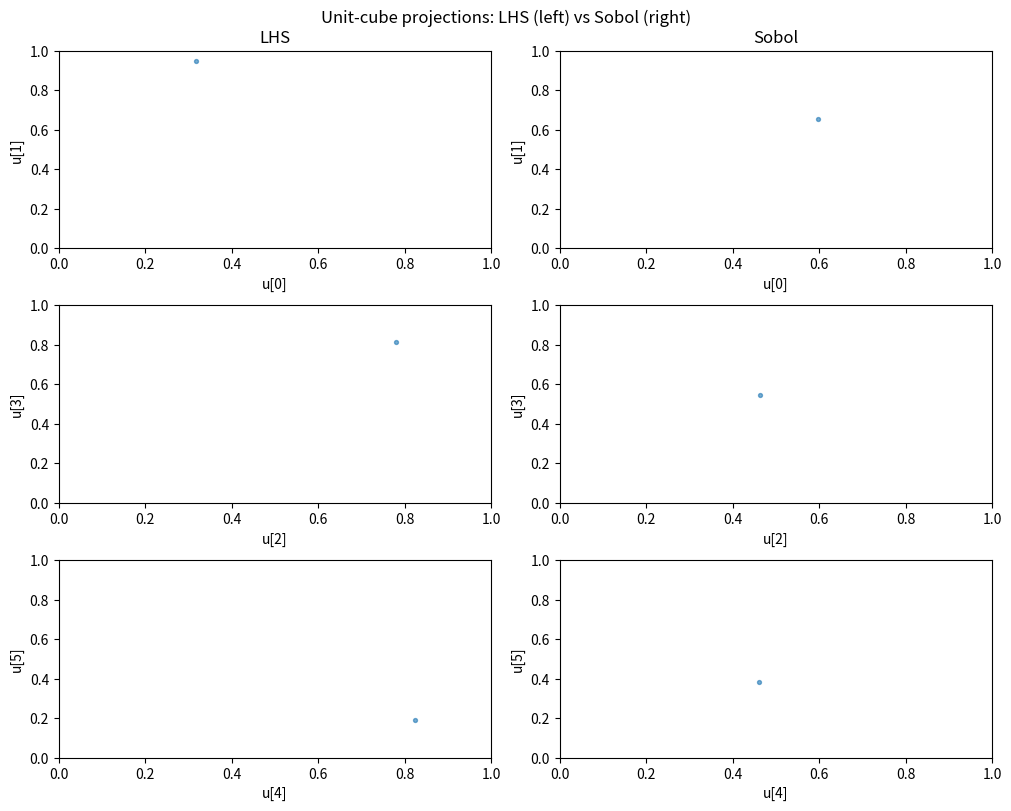
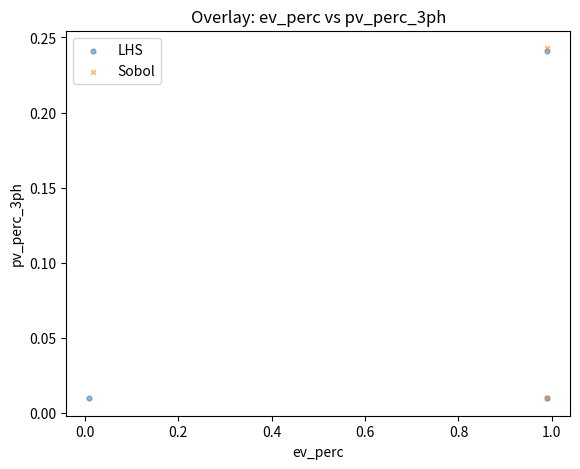
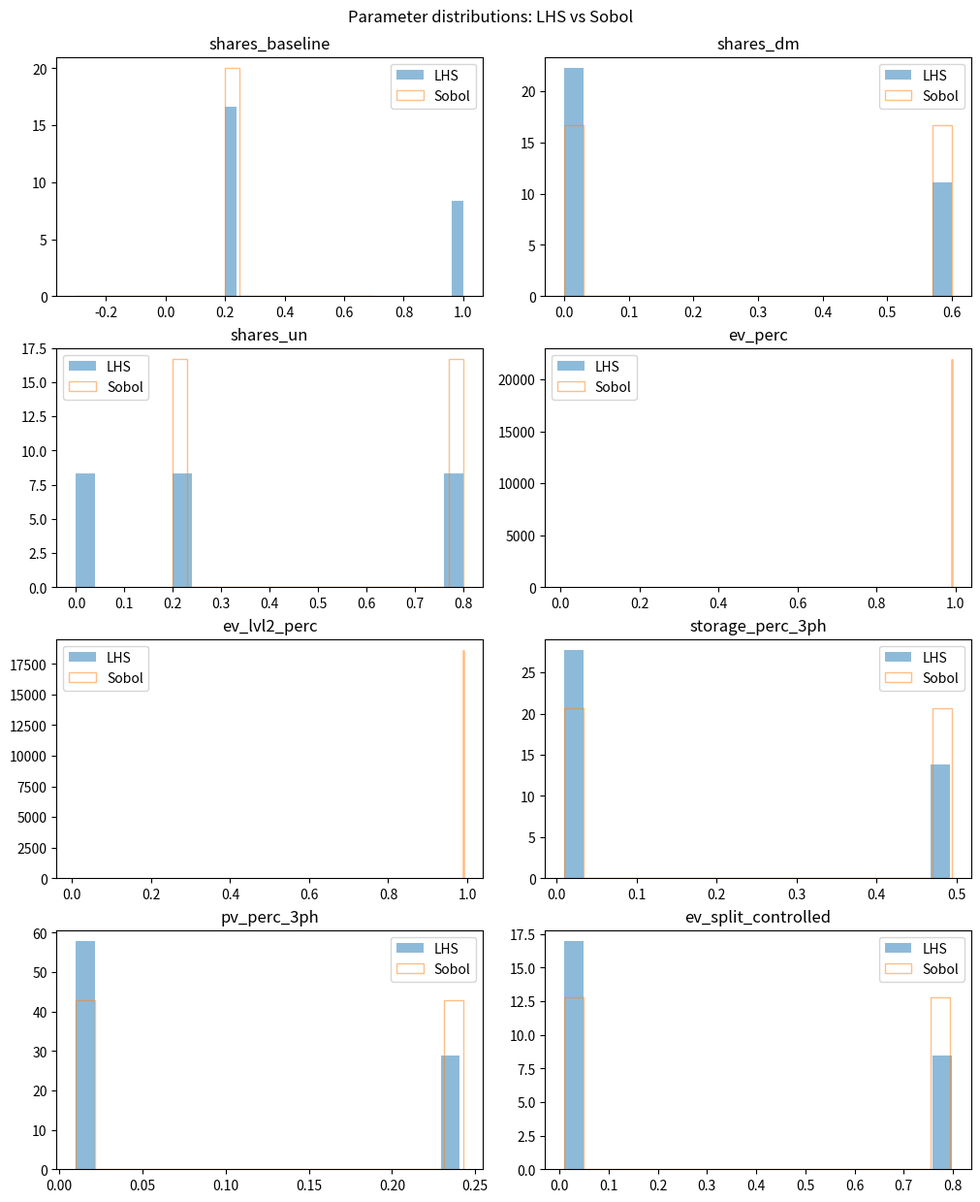

Source code (Python) for these figures, in order:
# -*- coding: utf-8 -*-
"""
Created: 2025-10-26
Author: luisfernando (edited)

Purpose
-------
Generate scenario dictionaries ("MIXES") using two DOE engines:
Latin Hypercube (LHS) and Sobol. Scenario "0" is fixed (as provided);
scenarios "1" .. "N_CASES" are generated by LHS and Sobol respectively.

Outputs
-------
- mixes_lhs.json, mixes_sobol.json  (JSON dicts keyed by "0","1",...,"N")
- mixes_compare_long.csv            (flattened long table w/ method column)
- lhs_vs_sobol_summary.csv          (simple per-field summary stats)
- compare_unitcube_pairs.png        (optional sanity plot on unit cube)
- overlay_ev_vs_pv.png              (optional transformed overlay plot)

Notes
-----
- Only fields present in MIXES are varied.
- Sobol requires SciPy's qmc; LHS works without SciPy.
- Set N_CASES (placeholder) based on runtime: ~230 seconds/scenario.
"""

import json
import math
import numpy as np
import pandas as pd

# Matplotlib for headless environments
import matplotlib
matplotlib.use("Agg")
import matplotlib.pyplot as plt

# ---------- Optional SciPy QMC (Sobol/LHS engines) ----------
try:
    from scipy.stats import qmc  # Sobol + LatinHypercube
    _HAS_SCIPY_QMC = True
except Exception:
    _HAS_SCIPY_QMC = False

# ============================ CONFIG ============================

# >>>>>>>>>>>>>>>>>>>>> EDIT THIS PLACEHOLDER <<<<<<<<<<<<<<<<<<<<
N_CASES      = 1  # <-- PLACEHOLDER. Number of variable scenarios (1..N). "0" stays fixed.

BASE_SEED    = 123          # reproducibility for sampling engines
SEED0_FIXED  = 555          # seed for case "0"
SEED_STEP    = 222          # seeds follow 555, 777, 999, ... (seed = SEED0_FIXED + SEED_STEP*case_id)

# Output files
OUT_JSON_LHS   = "mixes_lhs.json"
OUT_JSON_SOBOL = "mixes_sobol.json"
OUT_LONG       = "mixes_compare_long.csv"
OUT_SUMMARY    = "lhs_vs_sobol_summary.csv"

# Plots (optional)
FIG_UNITCUBE   = "compare_unitcube_pairs.png"
FIG_OVERLAY    = "overlay_ev_vs_pv.png"

# -------- Bounds for fields that vary (percent/fractions in [0,1]) --------
# Tune these to your project. The examples you gave (0.10/0.35 EV, 0.05/0.12 storage, 0.05/0.10 PV)
# fall comfortably within the default ranges below.
BOUNDS = {
    "ev_perc":           (0.989, 0.99),  # share of customers w/ EVs
    "ev_lvl2_perc":      (0.989, 0.99),  # share of EVs with Level-2 charging
    "storage_perc_3ph":  (0.49, 0.5),  # share of 3-phase customers w/ storage
    "pv_perc_3ph":       (0.24, 0.25),  # share of 3-phase customers w/ PV
}

# EV split: keep fixed 50-50 by default (matches "if omitted, defaults to 50-50")
EV_SPLIT_FIXED = False # True # (if true, everything remains at 50%-50%).
EV_SPLIT_BOUNDS = (0.79, 0.80)  # only used if EV_SPLIT_FIXED=False; controlled in [lo, hi]

# Disjoint sets flag; set per scenario (constant here, but configurable)
DISJOINT_SETS_DEFAULT = False #True

# ====================== Fixed scenario "0" ======================
# Exact structure as requested
FIXED_CASE0 = {
    "shares": {"baseline": 0.2, "dm": 0.0, "un": 0.8},
    "heating_seed": SEED0_FIXED,
    "ev_perc": 0.99, "ev_lvl2_perc": 0.99, "ev_seed": SEED0_FIXED,
    "storage_perc_3ph": 0.01, "storage_seed": SEED0_FIXED,
    "pv_perc_3ph": 0.01,      "pv_seed": SEED0_FIXED,
    "disjoint_sets": False,
    # NEW: if omitted, consumer defaults to 50-50; we include it explicitly.
    "ev_split": {"controlled": 0.01, "uncontrolled": 0.99},
}

FIXED_CASE2 = {
    "shares": {"baseline": 1, "dm": 0.0, "un": 0.0},
    "heating_seed": SEED0_FIXED,
    "ev_perc": 0.01, "ev_lvl2_perc": 0.01, "ev_seed": SEED0_FIXED,
    "storage_perc_3ph": 0.01, "storage_seed": SEED0_FIXED,
    "pv_perc_3ph": 0.01,      "pv_seed": SEED0_FIXED,
    "disjoint_sets": False,
    # NEW: if omitted, consumer defaults to 50-50; we include it explicitly.
    "ev_split": {"controlled": 0.01, "uncontrolled": 0.99},
}

# ====================== Minimal DOE helpers =====================

def _plot_param_histograms(df_lhs, df_sobol, outpath, vars_to_plot):
    """
    For each variable in vars_to_plot, plot LHS vs Sobol histograms on the same axes.
    """
    n = len(vars_to_plot)
    ncols = 2
    nrows = int(math.ceil(n / ncols))
    fig, axes = plt.subplots(nrows=nrows, ncols=ncols,
                             figsize=(10, 3.0 * nrows),
                             constrained_layout=True)
    axes = np.array(axes).reshape(nrows, ncols)

    for idx, var in enumerate(vars_to_plot):
        r = idx // ncols
        c = idx % ncols
        ax = axes[r, c]
        ax.hist(df_lhs[var], bins=20, alpha=0.5, label="LHS", density=True)
        ax.hist(df_sobol[var], bins=20, alpha=0.5, label="Sobol", density=True, histtype="step")
        ax.set_title(var)
        ax.legend(loc="best")

    # Hide any empty subplots
    for j in range(len(vars_to_plot), nrows * ncols):
        r = j // ncols
        c = j % ncols
        axes[r, c].axis("off")

    fig.suptitle("Parameter distributions: LHS vs Sobol", y=1.02, fontsize=12)
    fig.savefig(outpath, dpi=150, bbox_inches="tight")
    plt.close(fig)

def _lhs_unit(n, d, seed=None):
    """Unit-cube LHS (SciPy if available, else pure-NumPy)."""
    if _HAS_SCIPY_QMC:
        engine = qmc.LatinHypercube(d=d, seed=seed)
        return engine.random(n)
    # Pure-NumPy LHS with jitter in strata
    rng = np.random.default_rng(seed)
    cut = np.linspace(0.0, 1.0, n + 1)
    a, b = cut[:-1], cut[1:]
    H = np.zeros((n, d))
    for j in range(d):
        u = rng.random(n)
        H[:, j] = rng.permutation(u * (b - a) + a)
    return H

def _sobol_unit(n, d, seed=None, scramble=True):
    """Unit-cube Sobol (SciPy required)."""
    if not _HAS_SCIPY_QMC:
        raise RuntimeError("Sobol sampling requires SciPy (scipy.stats.qmc).")
    m = math.ceil(math.log2(max(2, n)))  # draw power-of-two, then truncate
    engine = qmc.Sobol(d=d, scramble=scramble, seed=seed)
    U = engine.random_base2(m=m)
    return U[:n, :]

# ========= Transforms from U[0,1]^k to MIXES fields only ========

def _dirichlet_from_uniform(u_mat):
    """
    Map U in (0,1)^{n×3} to Dirichlet(1,1,1) on the 3-simplex via Gamma(1,1).
    Stable even if u hits 0/1 after clipping.
    """
    U = np.clip(u_mat, 1e-12, 1-1e-12)
    G = -np.log(U)  # Exp(1) = Gamma(k=1, theta=1)
    W = G / G.sum(axis=1, keepdims=True)
    return W  # columns correspond to ["baseline","dm","un"]

def _linmap01(u, lo, hi):
    return lo + u * (hi - lo)

def _make_scenario_dicts_from_unit(U, case_ids, fixed_case0, bounds, ev_split_fixed=True, ev_split_bounds=(0.2,0.8)):
    """
    Convert unit-cube rows into MIXES dicts for the given case_ids (ints >=1).
    Does NOT include case "0"; caller should add fixed_case0 separately.
    Dimensions of U:
      - 3 columns for shares
      - 4 columns for {ev_perc, ev_lvl2_perc, storage_perc_3ph, pv_perc_3ph}
      - +1 column if ev_split is sampled (controlled share); uncontrolled = 1 - controlled
    """
    mixes = {}
    n = len(case_ids)
    col = 0

    # shares
    shares = _dirichlet_from_uniform(U[:, col:col+3]); col += 3
    # baseline = shares[:, 0]; dm = shares[:, 1]; un = shares[:, 2]
    '''
    Here we will add the shares of purely managed systems to look at the impact
    '''
    baseline = [0.2]; dm = [0.6]; un = [0.2]

    # main fractions
    ev_perc          = _linmap01(U[:, col+0], *bounds["ev_perc"])
    ev_lvl2_perc     = _linmap01(U[:, col+1], *bounds["ev_lvl2_perc"])
    storage_perc_3ph = _linmap01(U[:, col+2], *bounds["storage_perc_3ph"])
    pv_perc_3ph      = _linmap01(U[:, col+3], *bounds["pv_perc_3ph"])
    col += 4

    # ev_split
    if ev_split_fixed:
        ev_ctrl = np.full(n, 0.5)
    else:
        lo, hi = ev_split_bounds
        ev_ctrl = _linmap01(U[:, col], lo, hi)
        col += 1
    ev_unctrl = 1.0 - ev_ctrl

    # seeds: deterministic, same within scenario, independent of DOE engine
    def seed_for_case(case_id):
        return int(SEED0_FIXED + SEED_STEP * case_id)

    for idx, case_id in enumerate(case_ids):
        s = seed_for_case(case_id)
        mixes[str(case_id)] = {
            "shares": {
                "baseline": float(baseline[idx]),
                "dm":       float(dm[idx]),
                "un":       float(un[idx]),
            },
            "heating_seed": s,
            "ev_perc":          float(ev_perc[idx]),
            "ev_lvl2_perc":     float(ev_lvl2_perc[idx]),
            "ev_seed":          s,
            "storage_perc_3ph": float(storage_perc_3ph[idx]),
            "storage_seed":     s,
            "pv_perc_3ph":      float(pv_perc_3ph[idx]),
            "pv_seed":          s,
            "disjoint_sets":    DISJOINT_SETS_DEFAULT,
            "ev_split": {
                "controlled":  float(ev_ctrl[idx]),
                "uncontrolled":float(ev_unctrl[idx]),
            },
        }
    return mixes

def _flatten_mix_dict(mix_id, mix, method):
    """Flatten one MIXES entry to a 1-row dict for CSV."""
    row = {
        "id": mix_id,
        "method": method,
        "shares_baseline": mix["shares"]["baseline"],
        "shares_dm": mix["shares"]["dm"],
        "shares_un": mix["shares"]["un"],
        "ev_perc": mix["ev_perc"],
        "ev_lvl2_perc": mix["ev_lvl2_perc"],
        "storage_perc_3ph": mix["storage_perc_3ph"],
        "pv_perc_3ph": mix["pv_perc_3ph"],
        "ev_split_controlled": mix["ev_split"]["controlled"],
        "ev_split_uncontrolled": mix["ev_split"]["uncontrolled"],
        "heating_seed": mix["heating_seed"],
        "ev_seed": mix["ev_seed"],
        "storage_seed": mix["storage_seed"],
        "pv_seed": mix["pv_seed"],
        "disjoint_sets": mix["disjoint_sets"],
    }
    return row

def _summarize(df, method_name):
    """Return summary stats per numeric column with a method tag."""
    num = df.select_dtypes(include=[np.number])
    q = num.quantile([0.05, 0.25, 0.50, 0.75, 0.95]).T
    q.columns = ["q05","q25","q50","q75","q95"]
    s = pd.DataFrame({
        "mean": num.mean(),
        "std":  num.std(ddof=1),
        "min":  num.min(),
        "max":  num.max(),
    })
    out = s.join(q)
    out.insert(0, "variable", out.index)
    out.insert(0, "method", method_name)
    out.reset_index(drop=True, inplace=True)
    return out

# ------------------------- PLOTTING -----------------------------

def _plot_unitcube_side_by_side(U_lhs, U_sobol, outpath, max_pairs=3, title_left="LHS", title_right="Sobol"):
    """
    Show U[0,1] sampling spaces for selected 2D projections, side by side.
    Pairs built as (0,1), (2,3), ...
    """
    d = U_lhs.shape[1]
    pairs = []
    for i in range(0, min(d, 2*max_pairs), 2):
        if i+1 < d: pairs.append((i, i+1))
    if not pairs and d >= 2:
        pairs = [(0, 1)]
    nrows = len(pairs)
    fig, axes = plt.subplots(nrows=nrows, ncols=2, figsize=(10, 2.6*nrows), constrained_layout=True)
    if nrows == 1: axes = np.array([axes])
    for r, (i, j) in enumerate(pairs):
        axL = axes[r, 0]; axR = axes[r, 1]
        axL.scatter(U_lhs[:, i], U_lhs[:, j], s=8, alpha=0.6)
        axR.scatter(U_sobol[:, i], U_sobol[:, j], s=8, alpha=0.6)
        for ax in (axL, axR):
            ax.set_xlim(0,1); ax.set_ylim(0,1)
            ax.set_xlabel(f"u[{i}]"); ax.set_ylabel(f"u[{j}]")
        if r == 0:
            axL.set_title(title_left); axR.set_title(title_right)
    fig.suptitle("Unit-cube projections: LHS (left) vs Sobol (right)", y=1.02, fontsize=12)
    fig.savefig(outpath, dpi=150, bbox_inches="tight"); plt.close(fig)

def _plot_overlay_ev_vs_pv(df_lhs, df_sobol, outpath):
    """Overlay EV% vs PV% for LHS vs Sobol (quick sanity check on transformed space)."""
    fig, ax = plt.subplots(figsize=(6.5, 5.0))
    ax.scatter(df_lhs["ev_perc"], df_lhs["pv_perc_3ph"], s=12, alpha=0.5, label="LHS", marker="o")
    ax.scatter(df_sobol["ev_perc"], df_sobol["pv_perc_3ph"], s=12, alpha=0.5, label="Sobol", marker="x")
    ax.set_xlabel("ev_perc"); ax.set_ylabel("pv_perc_3ph")
    ax.legend(loc="best")
    ax.set_title("Overlay: ev_perc vs pv_perc_3ph")
    fig.savefig(outpath, dpi=150, bbox_inches="tight"); plt.close(fig)

# =============================== RUN ===============================

if __name__ == "__main__":
    # Dimension of the unit cube we need:
    # 3 (shares) + 4 (ev, ev_lvl2, storage, pv) + (1 if ev_split is sampled)
    d = 3 + 4 + (0 if EV_SPLIT_FIXED else 1)
    var_names = [f"u{i}" for i in range(d)]  # for plotting labels

    # Build unit-cube samples for cases 1..N
    case_ids = list(range(1, N_CASES + 1))

    print(f"[Config] N_CASES={N_CASES} (case '0' is fixed).")
    print(f"[Timing hint] ~230 s/scenario → ≈ {int((N_CASES+1)*2*230/60)} minutes for both methods incl. case 0.")

    # -------- LHS --------
    print(f"[LHS] n={len(case_ids)}, d={d}")
    U_lhs = _lhs_unit(len(case_ids), d, seed=BASE_SEED)
    mixes_lhs = {"0": FIXED_CASE0.copy(), "2":FIXED_CASE2.copy()}
    mixes_lhs.update(_make_scenario_dicts_from_unit(
        U_lhs, case_ids, FIXED_CASE0, BOUNDS, EV_SPLIT_FIXED, EV_SPLIT_BOUNDS
    ))

    # -------- Sobol --------
    if not _HAS_SCIPY_QMC:
        raise SystemExit("SciPy qmc not available; install scipy>=1.7 to generate Sobol design.")
    print(f"[Sobol] n={len(case_ids)}, d={d}")
    U_sobol = _sobol_unit(len(case_ids), d, seed=BASE_SEED, scramble=True)
    mixes_sobol = {"0": FIXED_CASE0.copy()}
    mixes_sobol.update(_make_scenario_dicts_from_unit(
        U_sobol, case_ids, FIXED_CASE0, BOUNDS, EV_SPLIT_FIXED, EV_SPLIT_BOUNDS
    ))

    # -------- Write JSON dictionaries --------
    with open(OUT_JSON_LHS, "w", encoding="utf-8") as f:
        json.dump(mixes_lhs, f, indent=2)
    print(f" -> wrote {OUT_JSON_LHS} ({len(mixes_lhs)} scenarios incl. '0')")

    with open(OUT_JSON_SOBOL, "w", encoding="utf-8") as f:
        json.dump(mixes_sobol, f, indent=2)
    print(f" -> wrote {OUT_JSON_SOBOL} ({len(mixes_sobol)} scenarios incl. '0')")

    # -------- Build / save combined long CSV for quick QA --------
    def to_long(mixes, method):
        rows = []
        for k, v in mixes.items():
            rows.append(_flatten_mix_dict(k, v, method))
        return pd.DataFrame(rows)

    df_lhs = to_long(mixes_lhs, "LHS").sort_values(by="id", key=lambda s: s.astype(int)).reset_index(drop=True)
    df_sob  = to_long(mixes_sobol, "Sobol").sort_values(by="id", key=lambda s: s.astype(int)).reset_index(drop=True)

    df_long = pd.concat([df_lhs, df_sob], axis=0, ignore_index=True)
    df_long.to_csv(OUT_LONG, index=False)
    print(f" -> wrote {OUT_LONG} {df_long.shape}")

    # -------- Simple summaries (per method) --------
    summ_lhs = _summarize(df_lhs.drop(columns=["id","method"]),   "LHS")
    summ_sob = _summarize(df_sob.drop(columns=["id","method"]),   "Sobol")
    df_summary = pd.concat([summ_lhs, summ_sob], axis=0, ignore_index=True)
    df_summary.to_csv(OUT_SUMMARY, index=False)
    print(f" -> wrote {OUT_SUMMARY} {df_summary.shape}")

    # ------------------------ PLOTS (optional) -------------------
    print("[Plots] generating side-by-side unit-cube projections…")
    _plot_unitcube_side_by_side(U_lhs, U_sobol, FIG_UNITCUBE, max_pairs=3)
    print(f" -> wrote {FIG_UNITCUBE}")

    print("[Plots] generating overlay of EV vs PV fractions…")
    _plot_overlay_ev_vs_pv(df_lhs, df_sob, FIG_OVERLAY)
    print(f" -> wrote {FIG_OVERLAY}")

    print("[Plots] generating parameter histograms…")
    _param_vars = [
        "shares_baseline",
        "shares_dm",
        "shares_un",
        "ev_perc",
        "ev_lvl2_perc",
        "storage_perc_3ph",
        "pv_perc_3ph",
        "ev_split_controlled",
    ]
    _plot_param_histograms(df_lhs, df_sob, "param_histograms_lhs_vs_sobol.png", _param_vars)
    print(" -> wrote param_histograms_lhs_vs_sobol.png")

    print("Done.")
